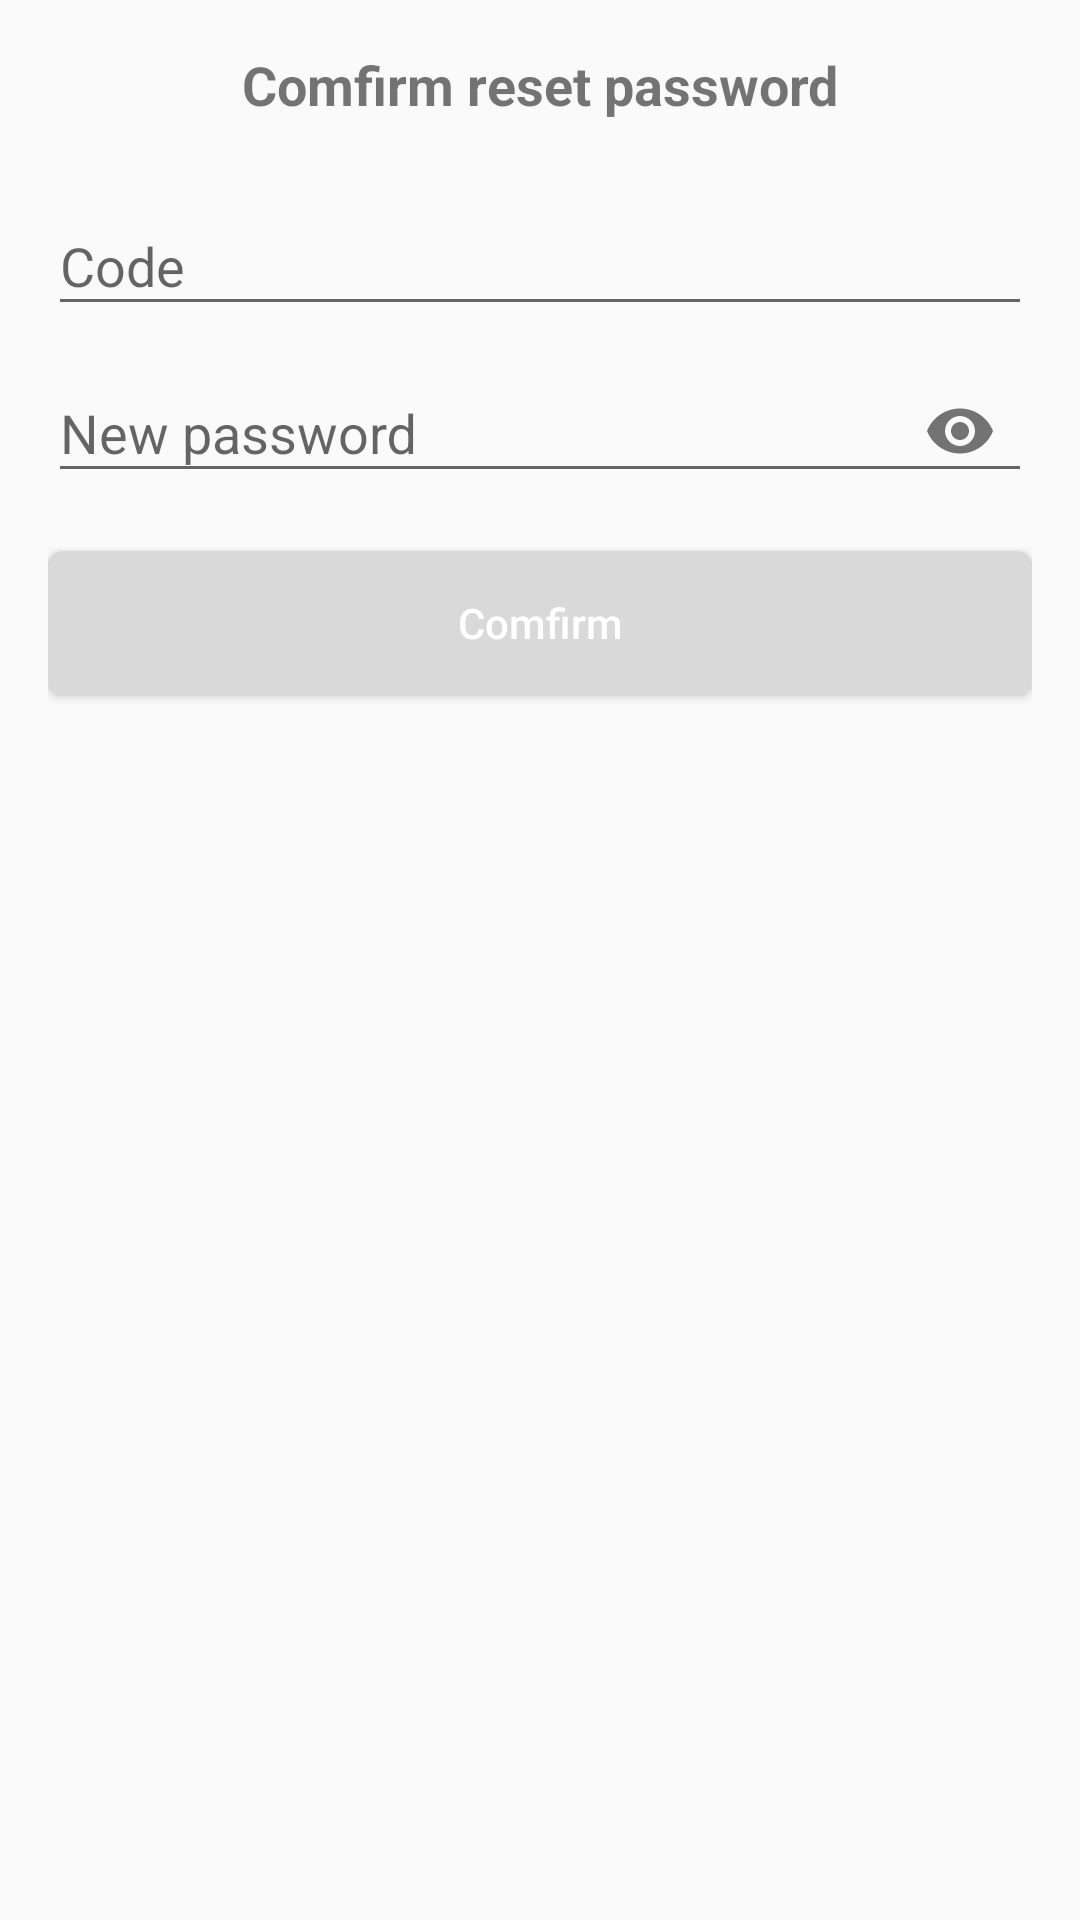

Write the Android layout XML for this screen, with the resource values it uses.
<!-- AndroidManifest.xml: application theme Theme.Lab4 -->
<!-- res/layout/activity_reset_password.xml -->
<LinearLayout xmlns:android="http://schemas.android.com/apk/res/android"
    android:layout_width="match_parent"
    android:layout_height="match_parent"
    xmlns:app="http://schemas.android.com/apk/res-auto"
    android:orientation="vertical"
    android:padding="16dp">

    <TextView
        android:layout_width="wrap_content"
        android:layout_height="wrap_content"
        android:text="Comfirm reset password"
        android:textSize="18sp"
        android:textStyle="bold"
        android:layout_gravity="center_horizontal"
        android:layout_marginBottom="16dp" />

    <com.google.android.material.textfield.TextInputLayout
        android:layout_width="match_parent"
        android:layout_height="wrap_content"
        android:hint="Code">
        <com.google.android.material.textfield.TextInputEditText
            android:id="@+id/edCode"
            android:layout_width="match_parent"
            android:layout_height="wrap_content"
            android:inputType="number"/>
    </com.google.android.material.textfield.TextInputLayout>

    <com.google.android.material.textfield.TextInputLayout
        android:layout_width="match_parent"
        android:layout_height="wrap_content"
        android:hint="New password"
        app:passwordToggleEnabled="true">

        <com.google.android.material.textfield.TextInputEditText
            android:id="@+id/edNewPassword"
            android:layout_width="match_parent"
            android:layout_height="wrap_content"
            android:inputType="textPassword" />
    </com.google.android.material.textfield.TextInputLayout>

    <Button
        android:id="@+id/btnConfirm"
        android:layout_width="match_parent"
        android:layout_height="wrap_content"
        android:layout_marginTop="16dp"
        android:textColor="@color/white"
        android:text="Comfirm"
        android:background="@drawable/shape_button"
        android:textAlignment="center"
        android:textAllCaps="false" />

</LinearLayout>
<!-- resources referenced by this layout -->
<resources>
  <color name="white">#FFFFFFFF</color>
  <!-- drawable shape_button (drawable) -->
  <?xml version="1.0" encoding="utf-8"?>
  <shape xmlns:android="http://schemas.android.com/apk/res/android">
      <solid android:color="#D9D9D9"/>
      <corners android:radius="5dp"/>
  
  </shape>
  <style name="Theme.Lab4" parent="Base.Theme.Lab4" />
  <style name="Base.Theme.Lab4" parent="Theme.AppCompat.DayNight.NoActionBar">
          
          <item name="colorPrimary">@color/colorPrimary</item>
          <item name="colorPrimaryVariant">@color/colorPrimaryVariant</item>
          <item name="colorOnPrimary">@color/colorOnPrimary</item>
          <item name="colorSecondary">@color/colorSecondary</item>
          <item name="colorSecondaryVariant">@color/colorSecondaryVariant</item>
          <item name="colorOnSecondary">@color/colorOnSecondary</item>
          <item name="android:colorPrimaryDark">@color/colorPrimary</item>
  
      </style>
  <color name="colorPrimary">#004D40</color>
  <color name="colorPrimaryVariant">#00897B</color>
  <color name="colorOnPrimary">#FFFFFF</color>
  <color name="colorSecondary">#26A69A</color>
  <color name="colorSecondaryVariant">#4DB6AC</color>
  <color name="colorOnSecondary">#000000</color>
</resources>
